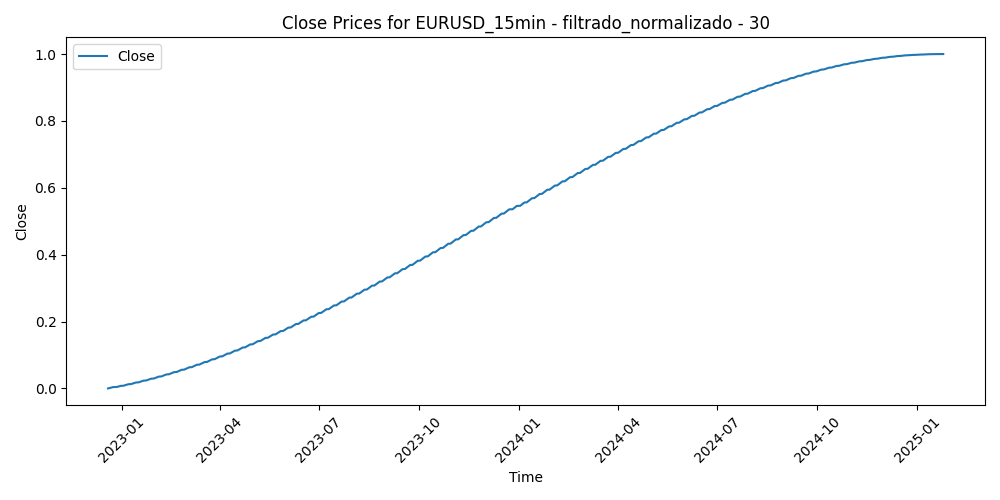

The file beside this chart, header and first rows:
Time, Close, Volume, diferencia_media_30
2022-12-19 06:30:00, 0.0, 0.0656, 0.3723
2022-12-19 06:45:00, 8.586149306211155e-06, 0.07357, 0.3738
2022-12-19 07:00:00, 1.7173850210383534e-05, 0.07638, 0.3772
2022-12-19 07:15:00, 2.576309816504363e-05, 0.09302, 0.3881
2022-12-19 07:30:00, 3.4353900446149055e-05, 0.08857, 0.3833
2022-12-19 07:45:00, 4.29462515967316e-05, 0.1022, 0.3786
2022-12-19 08:00:00, 5.154015343578067e-05, 0.1111, 0.3889
2022-12-19 08:15:00, 6.0135605053801555e-05, 0.1378, 0.3411
2022-12-19 08:30:00, 6.873260826978367e-05, 0.1638, 0.3019
2022-12-19 08:45:00, 7.73311585362535e-05, 0.1778, 0.3084
2022-12-19 09:00:00, 8.593126131017925e-05, 0.1865, 0.287
2022-12-19 09:15:00, 9.453291477257153e-05, 0.172, 0.3035
2022-12-19 09:30:00, 0.0001031, 0.1563, 0.3237
2022-12-19 09:45:00, 0.0001117, 0.2064, 0.349
2022-12-19 10:00:00, 0.0001203, 0.2491, 0.3208
2022-12-19 10:15:00, 0.000129, 0.2608, 0.3025
2022-12-19 10:30:00, 0.0001376, 0.1858, 0.3362
2022-12-19 10:45:00, 0.0001462, 0.2057, 0.2987
2022-12-19 11:00:00, 0.0001548, 0.2416, 0.3007
2022-12-19 11:15:00, 0.0001634, 0.2648, 0.2724
2022-12-19 11:30:00, 0.000172, 0.1933, 0.298
2022-12-19 11:45:00, 0.0001806, 0.3191, 0.4137
2022-12-19 12:00:00, 0.0001893, 0.1886, 0.3643
2022-12-19 12:15:00, 0.0001979, 0.1942, 0.3837
2022-12-19 12:30:00, 0.0002065, 0.213, 0.421
2022-12-19 12:45:00, 0.0002151, 0.1736, 0.4154
2022-12-19 13:00:00, 0.0002237, 0.1982, 0.4459
2022-12-19 13:15:00, 0.0002324, 0.1626, 0.4297
2022-12-19 13:30:00, 0.000241, 0.1785, 0.4528
2022-12-19 13:45:00, 0.0002496, 0.171, 0.4696
2022-12-19 14:00:00, 0.0002583, 0.1828, 0.468
2022-12-19 14:15:00, 0.0002669, 0.19, 0.4642
2022-12-19 14:30:00, 0.0002755, 0.1835, 0.4547
2022-12-19 14:45:00, 0.0002842, 0.1806, 0.4697
2022-12-19 15:00:00, 0.0002928, 0.2676, 0.501
2022-12-19 15:15:00, 0.0003014, 0.2116, 0.4882
2022-12-19 15:30:00, 0.0003101, 0.2334, 0.4834
2022-12-19 15:45:00, 0.0003187, 0.2092, 0.4663
2022-12-19 16:00:00, 0.0003274, 0.1966, 0.4516
2022-12-19 16:15:00, 0.000336, 0.186, 0.4467
2022-12-19 16:30:00, 0.0003447, 0.3086, 0.4624
2022-12-19 16:45:00, 0.0003533, 0.2463, 0.4644
2022-12-19 17:00:00, 0.000362, 0.231, 0.442
2022-12-19 17:15:00, 0.0003706, 0.2409, 0.426
2022-12-19 17:30:00, 0.0003793, 0.247, 0.4752
2022-12-19 17:45:00, 0.0003879, 0.362, 0.5411
2022-12-19 18:00:00, 0.0003966, 0.2671, 0.4812
2022-12-19 18:15:00, 0.0004052, 0.2486, 0.407
2022-12-19 18:30:00, 0.0004139, 0.2409, 0.3755
2022-12-19 18:45:00, 0.0004225, 0.2423, 0.3507
2022-12-19 19:00:00, 0.0004312, 0.2193, 0.3392
2022-12-19 19:15:00, 0.0004399, 0.2195, 0.3476
2022-12-19 19:30:00, 0.0004485, 0.1675, 0.3555
2022-12-19 19:45:00, 0.0004572, 0.1823, 0.3418
2022-12-19 20:00:00, 0.0004659, 0.1657, 0.3524
2022-12-19 20:15:00, 0.0004745, 0.1764, 0.369
2022-12-19 20:30:00, 0.0004832, 0.1523, 0.3841
2022-12-19 20:45:00, 0.0004919, 0.1394, 0.3866
2022-12-19 21:00:00, 0.0005006, 0.1471, 0.4091
2022-12-19 21:15:00, 0.0005092, 0.1401, 0.4159
... 52,183 more rows
